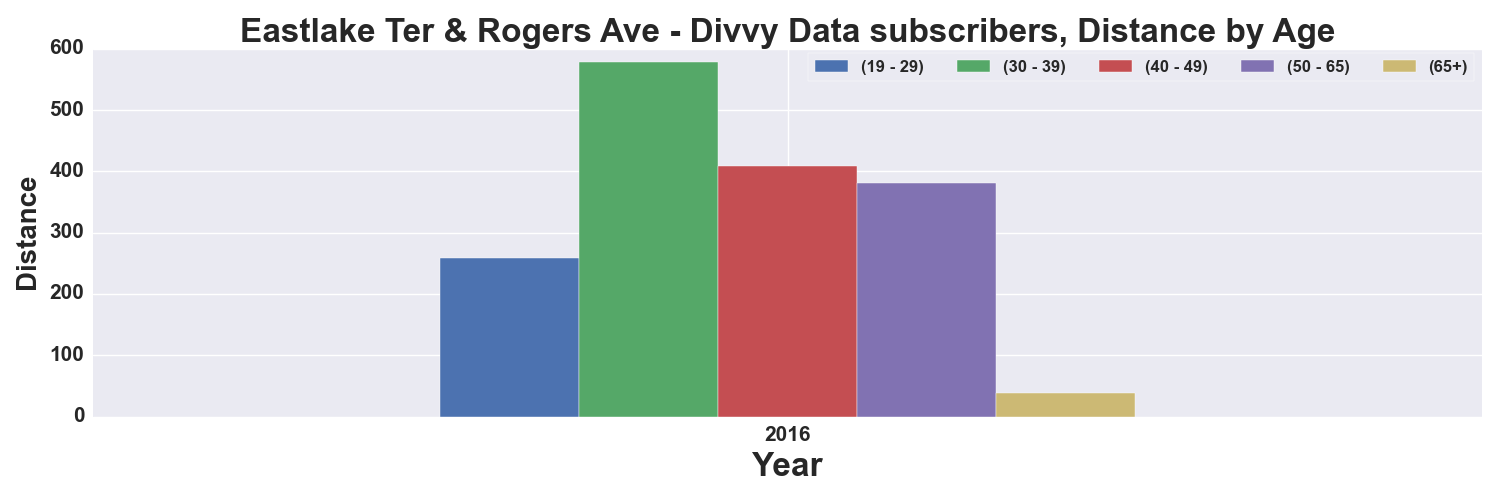

The file beside this chart, header and first rows:
, START TIME YEAR, DISTANCE_Miles, DISTANCE_Miles, DISTANCE_Miles, DISTANCE_Miles, DISTANCE_Miles
AGE_GROUP, , 19 - 29, 30 - 39, 40 - 49, 50 - 65, 65+
0, 2016, 258.1, 578.6, 409.3, 381.2, 39.19
